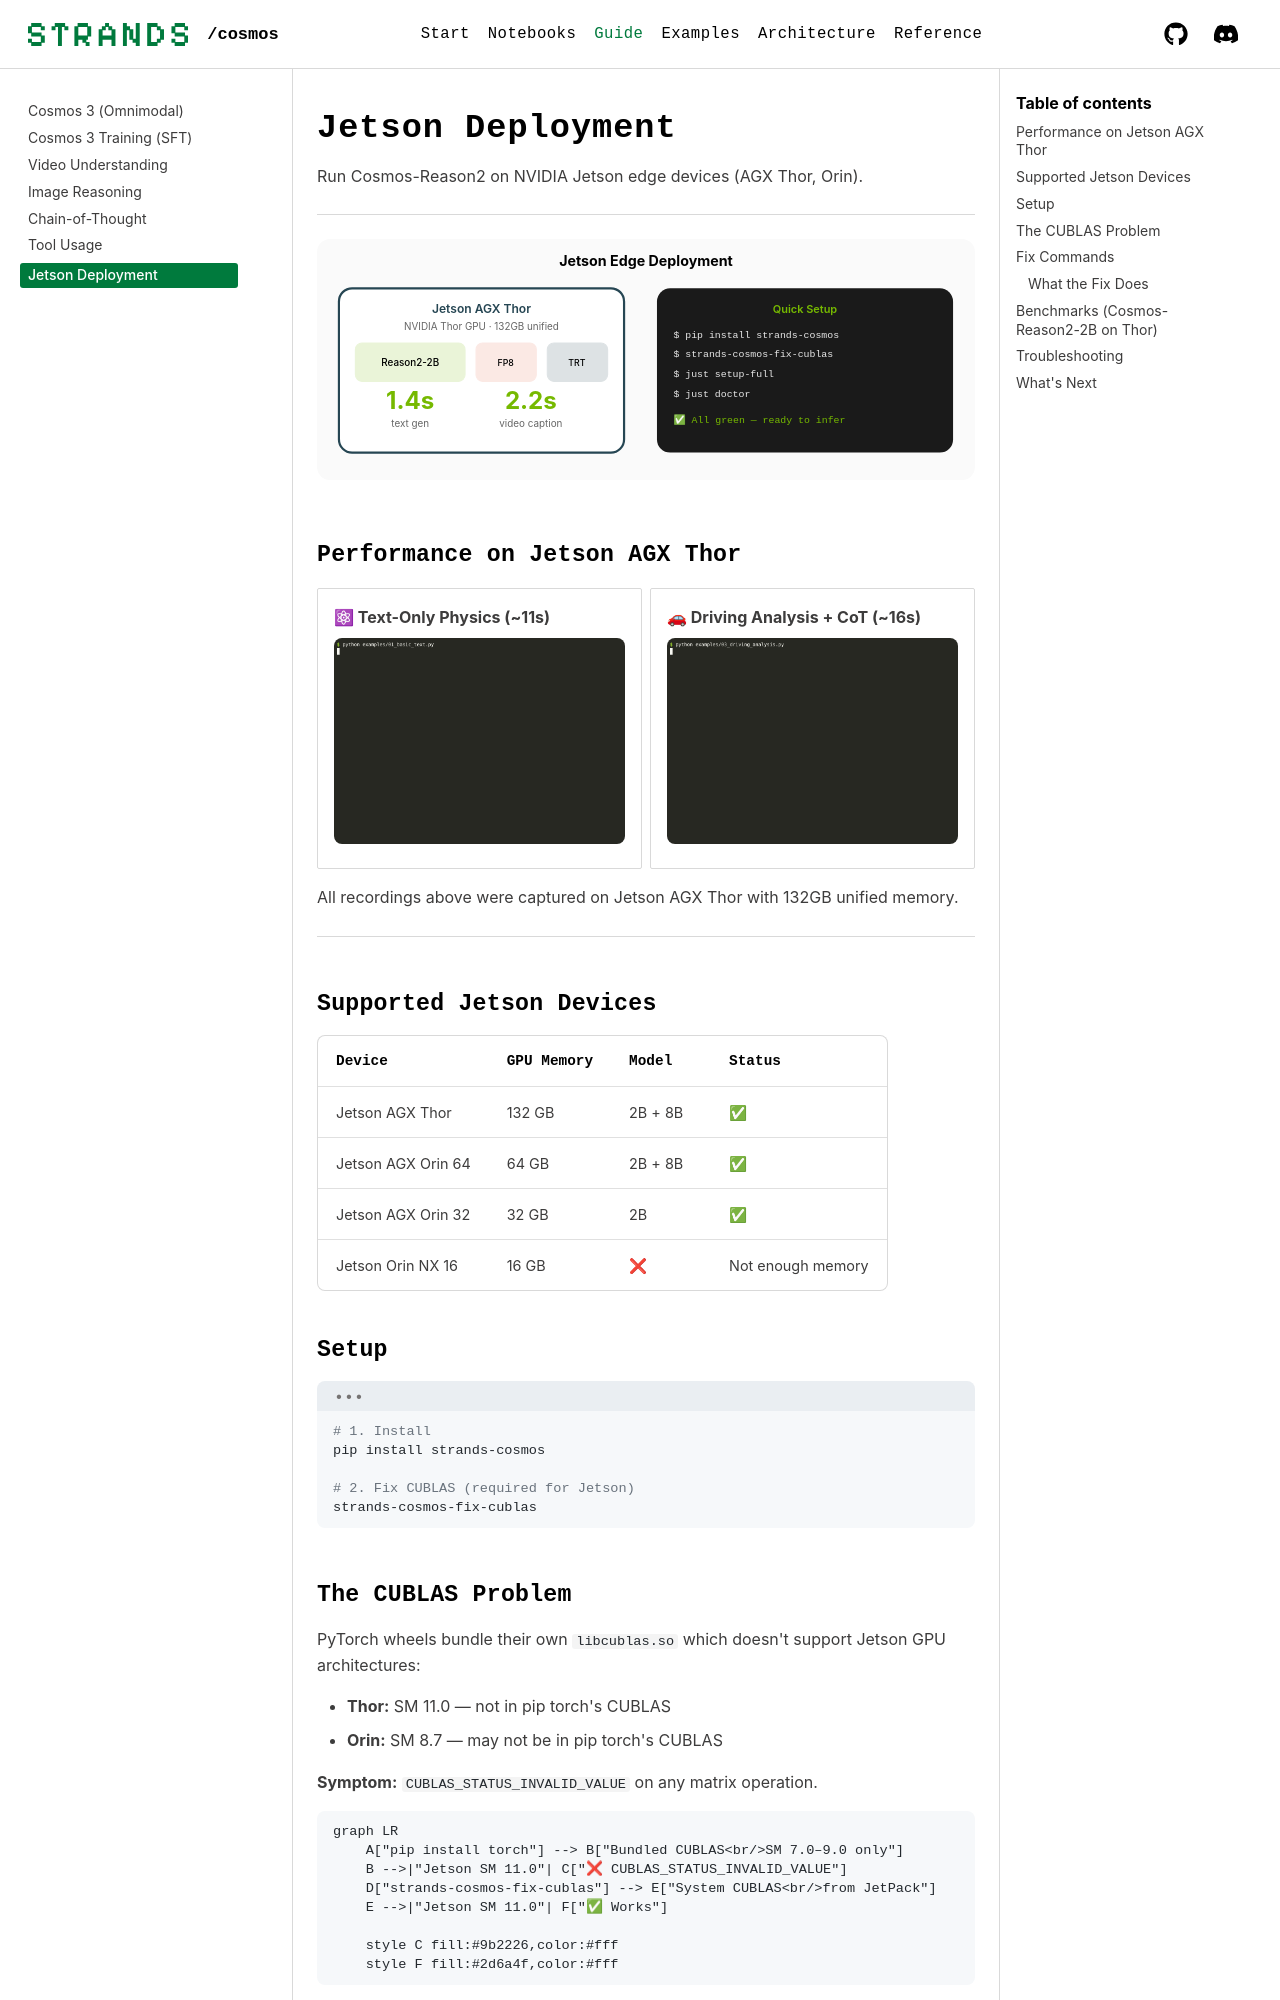

repository: strands-labs/strands-for-cosmos · page: guide/jetson/index.html · generator: mkdocs

# Jetson Deployment

Run Cosmos-Reason2 on NVIDIA Jetson edge devices (AGX Thor, Orin).

---

![Jetson Deployment](../assets/svg/jetson-deploy.svg)


## Performance on Jetson AGX Thor

<div class="grid cards" markdown>

- **⚛ Text-Only Physics (~11s)**

    <img src="../../assets/videos/01_basic_text.gif" alt="Text reasoning on Jetson" width="100%">

- **🚗 Driving Analysis + CoT (~16s)**

    <img src="../../assets/videos/03_driving_analysis.gif" alt="Driving analysis on Jetson" width="100%">

</div>

All recordings above were captured on Jetson AGX Thor with 132GB unified memory.

---

## Supported Jetson Devices

| Device | GPU Memory | Model | Status |
|--------|-----------|-------|--------|
| Jetson AGX Thor | 132 GB | 2B + 8B | ✅ |
| Jetson AGX Orin 64 | 64 GB | 2B + 8B | ✅ |
| Jetson AGX Orin 32 | 32 GB | 2B | ✅ |
| Jetson Orin NX 16 | 16 GB | ❌ | Not enough memory |

## Setup

```bash
# 1. Install
pip install strands-cosmos

# 2. Fix CUBLAS (required for Jetson)
strands-cosmos-fix-cublas
```

## The CUBLAS Problem

PyTorch wheels bundle their own `libcublas.so` which doesn't support Jetson GPU architectures:

- **Thor:** SM 11.0 — not in pip torch's CUBLAS
- **Orin:** SM 8.7 — may not be in pip torch's CUBLAS

**Symptom:** `CUBLAS_STATUS_INVALID_VALUE` on any matrix operation.

```mermaid
graph LR
    A["pip install torch"] --> B["Bundled CUBLAS<br/>SM 7.0–9.0 only"]
    B -->|"Jetson SM 11.0"| C["❌ CUBLAS_STATUS_INVALID_VALUE"]
    D["strands-cosmos-fix-cublas"] --> E["System CUBLAS<br/>from JetPack"]
    E -->|"Jetson SM 11.0"| F["✅ Works"]

    style C fill:#9b2226,color:#fff
    style F fill:#2d6a4f,color:#fff
```

## Fix Commands

```bash
# Auto-detect and fix
strands-cosmos-fix-cublas

# Check status without fixing
strands-cosmos-fix-cublas --check

# Revert to original
strands-cosmos-fix-cublas --revert
```
